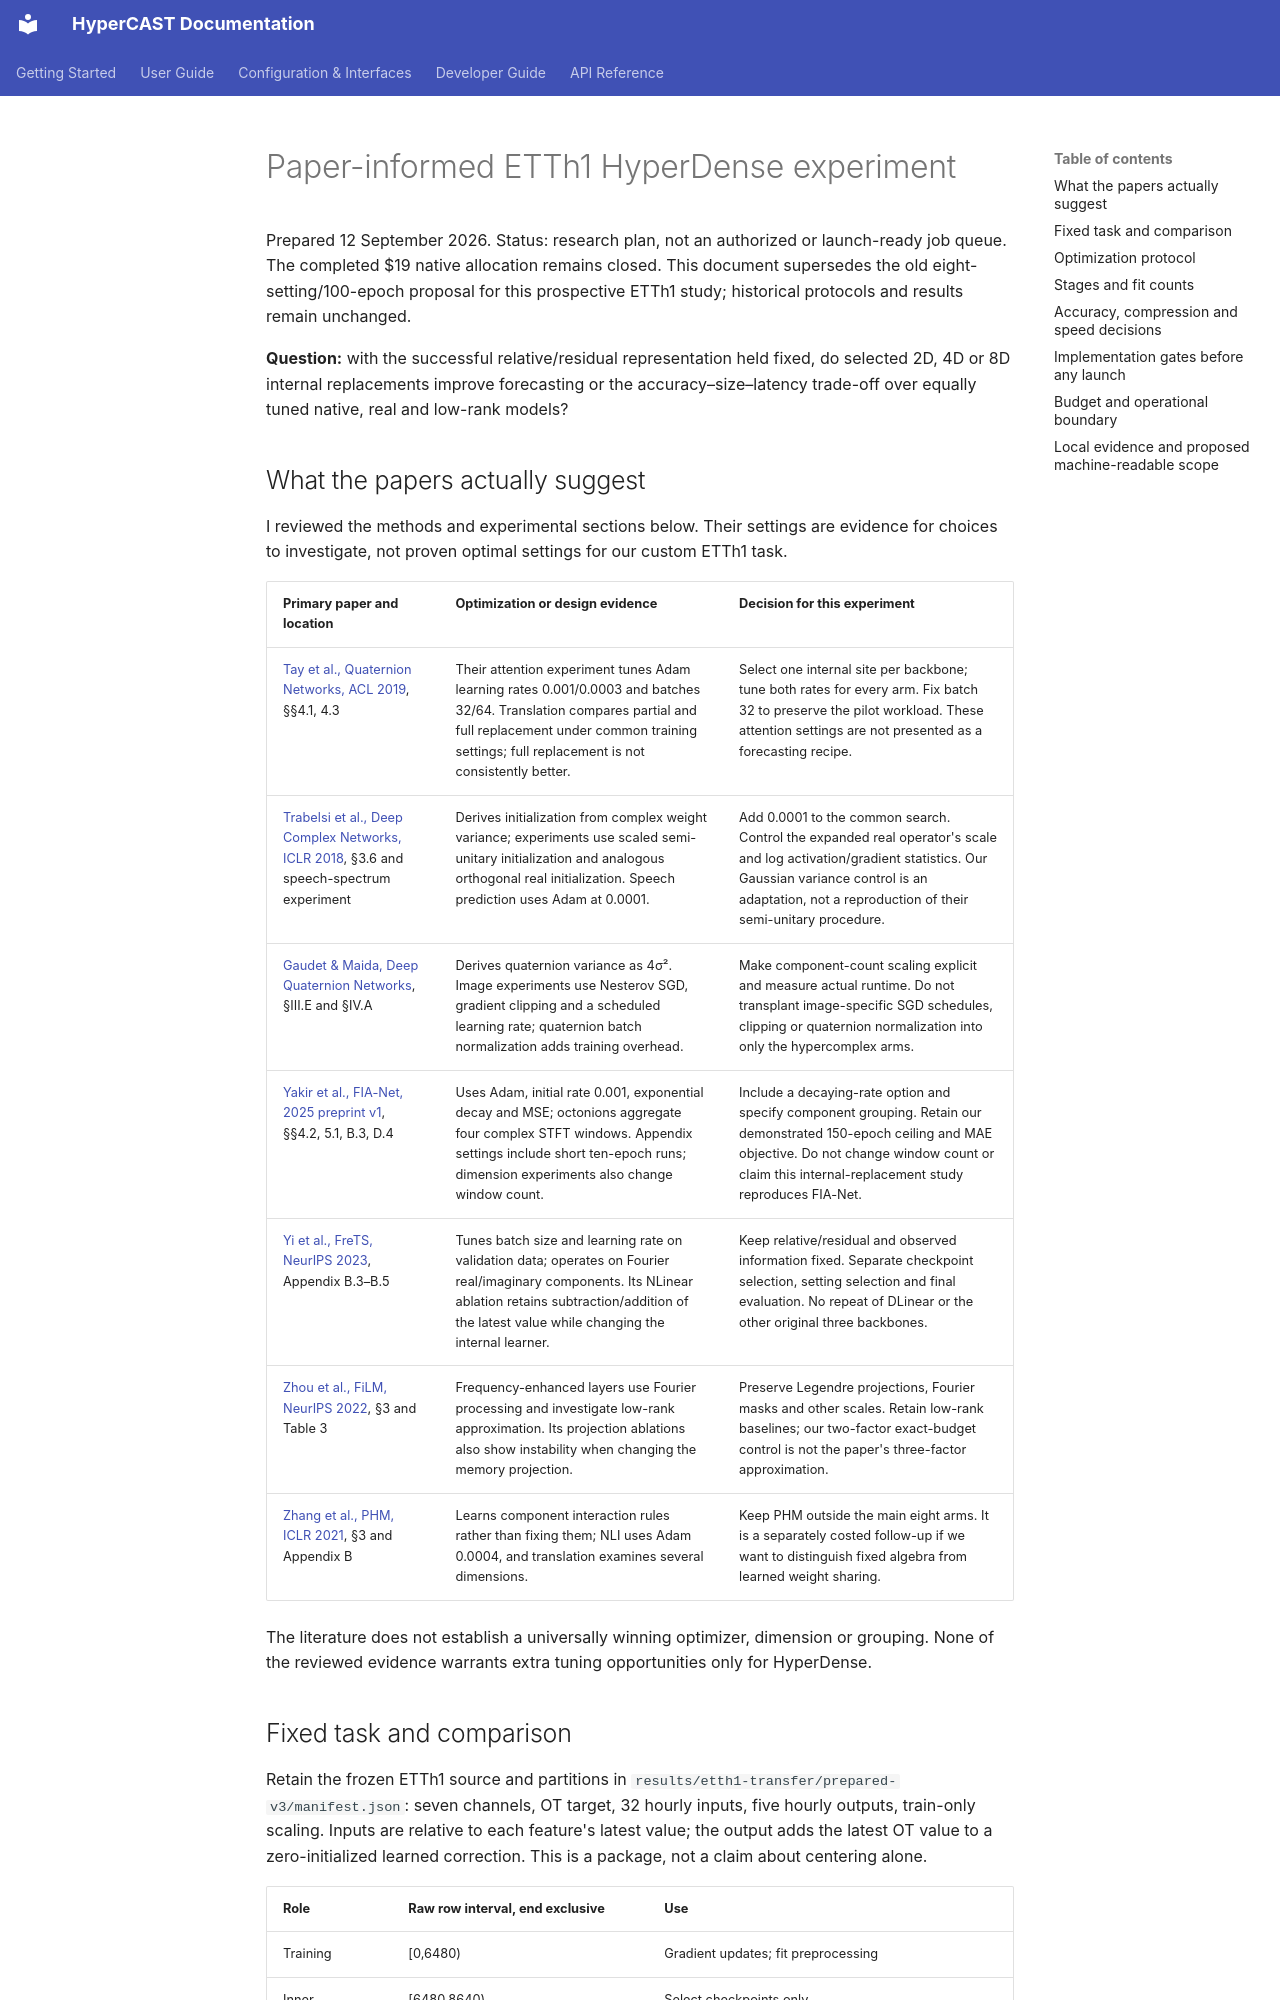

repository: w3joe/hypercast · page: hyperdense_etth1_paper_informed_plan/index.html · generator: mkdocs

# Paper-informed ETTh1 HyperDense experiment

Prepared 12 September 2026. Status: research plan, not an authorized or launch-ready job queue. The completed $19 native allocation remains closed. This document supersedes the old eight-setting/100-epoch proposal for this prospective ETTh1 study; historical protocols and results remain unchanged.

**Question:** with the successful relative/residual representation held fixed, do selected 2D, 4D or 8D internal replacements improve forecasting or the accuracy–size–latency trade-off over equally tuned native, real and low-rank models?

## What the papers actually suggest

I reviewed the methods and experimental sections below. Their settings are evidence for choices to investigate, not proven optimal settings for our custom ETTh1 task.

| Primary paper and location | Optimization or design evidence | Decision for this experiment |
|---|---|---|
| [Tay et al., Quaternion Networks, ACL 2019](https://aclanthology.org/P19-1145.pdf), §§4.1, 4.3 | Their attention experiment tunes Adam learning rates 0.001/0.0003 and batches 32/64. Translation compares partial and full replacement under common training settings; full replacement is not consistently better. | Select one internal site per backbone; tune both rates for every arm. Fix batch 32 to preserve the pilot workload. These attention settings are not presented as a forecasting recipe. |
| [Trabelsi et al., Deep Complex Networks, ICLR 2018](https://arxiv.org/pdf/1705.09792), §3.6 and speech-spectrum experiment | Derives initialization from complex weight variance; experiments use scaled semi-unitary initialization and analogous orthogonal real initialization. Speech prediction uses Adam at 0.0001. | Add 0.0001 to the common search. Control the expanded real operator's scale and log activation/gradient statistics. Our Gaussian variance control is an adaptation, not a reproduction of their semi-unitary procedure. |
| [Gaudet & Maida, Deep Quaternion Networks](https://arxiv.org/pdf/1712.04604), §III.E and §IV.A | Derives quaternion variance as 4σ². Image experiments use Nesterov SGD, gradient clipping and a scheduled learning rate; quaternion batch normalization adds training overhead. | Make component-count scaling explicit and measure actual runtime. Do not transplant image-specific SGD schedules, clipping or quaternion normalization into only the hypercomplex arms. |
| [Yakir et al., FIA-Net, 2025 preprint v1](https://arxiv.org/html/2502.19983v1), §§4.2, 5.1, B.3, D.4 | Uses Adam, initial rate 0.001, exponential decay and MSE; octonions aggregate four complex STFT windows. Appendix settings include short ten-epoch runs; dimension experiments also change window count. | Include a decaying-rate option and specify component grouping. Retain our demonstrated 150-epoch ceiling and MAE objective. Do not change window count or claim this internal-replacement study reproduces FIA-Net. |
| [Yi et al., FreTS, NeurIPS 2023](https://proceedings.nips.cc/paper_files/paper/2023/file/f1d16af76939f476b5f040fd1398c0a3-Paper-Conference.pdf), Appendix B.3–B.5 | Tunes batch size and learning rate on validation data; operates on Fourier real/imaginary components. Its NLinear ablation retains subtraction/addition of the latest value while changing the internal learner. | Keep relative/residual and observed information fixed. Separate checkpoint selection, setting selection and final evaluation. No repeat of DLinear or the other original three backbones. |
| [Zhou et al., FiLM, NeurIPS 2022](https://papers.nips.cc/paper_files/paper/2022/file/524ef58c2bd075775861234266e5e020-Paper-Conference.pdf), §3 and Table 3 | Frequency-enhanced layers use Fourier processing and investigate low-rank approximation. Its projection ablations also show instability when changing the memory projection. | Preserve Legendre projections, Fourier masks and other scales. Retain low-rank baselines; our two-factor exact-budget control is not the paper's three-factor approximation. |
| [Zhang et al., PHM, ICLR 2021](https://arxiv.org/pdf/2102.08597), §3 and Appendix B | Learns component interaction rules rather than fixing them; NLI uses Adam 0.0004, and translation examines several dimensions. | Keep PHM outside the main eight arms. It is a separately costed follow-up if we want to distinguish fixed algebra from learned weight sharing. |

The literature does not establish a universally winning optimizer, dimension or grouping. None of the reviewed evidence warrants extra tuning opportunities only for HyperDense.
